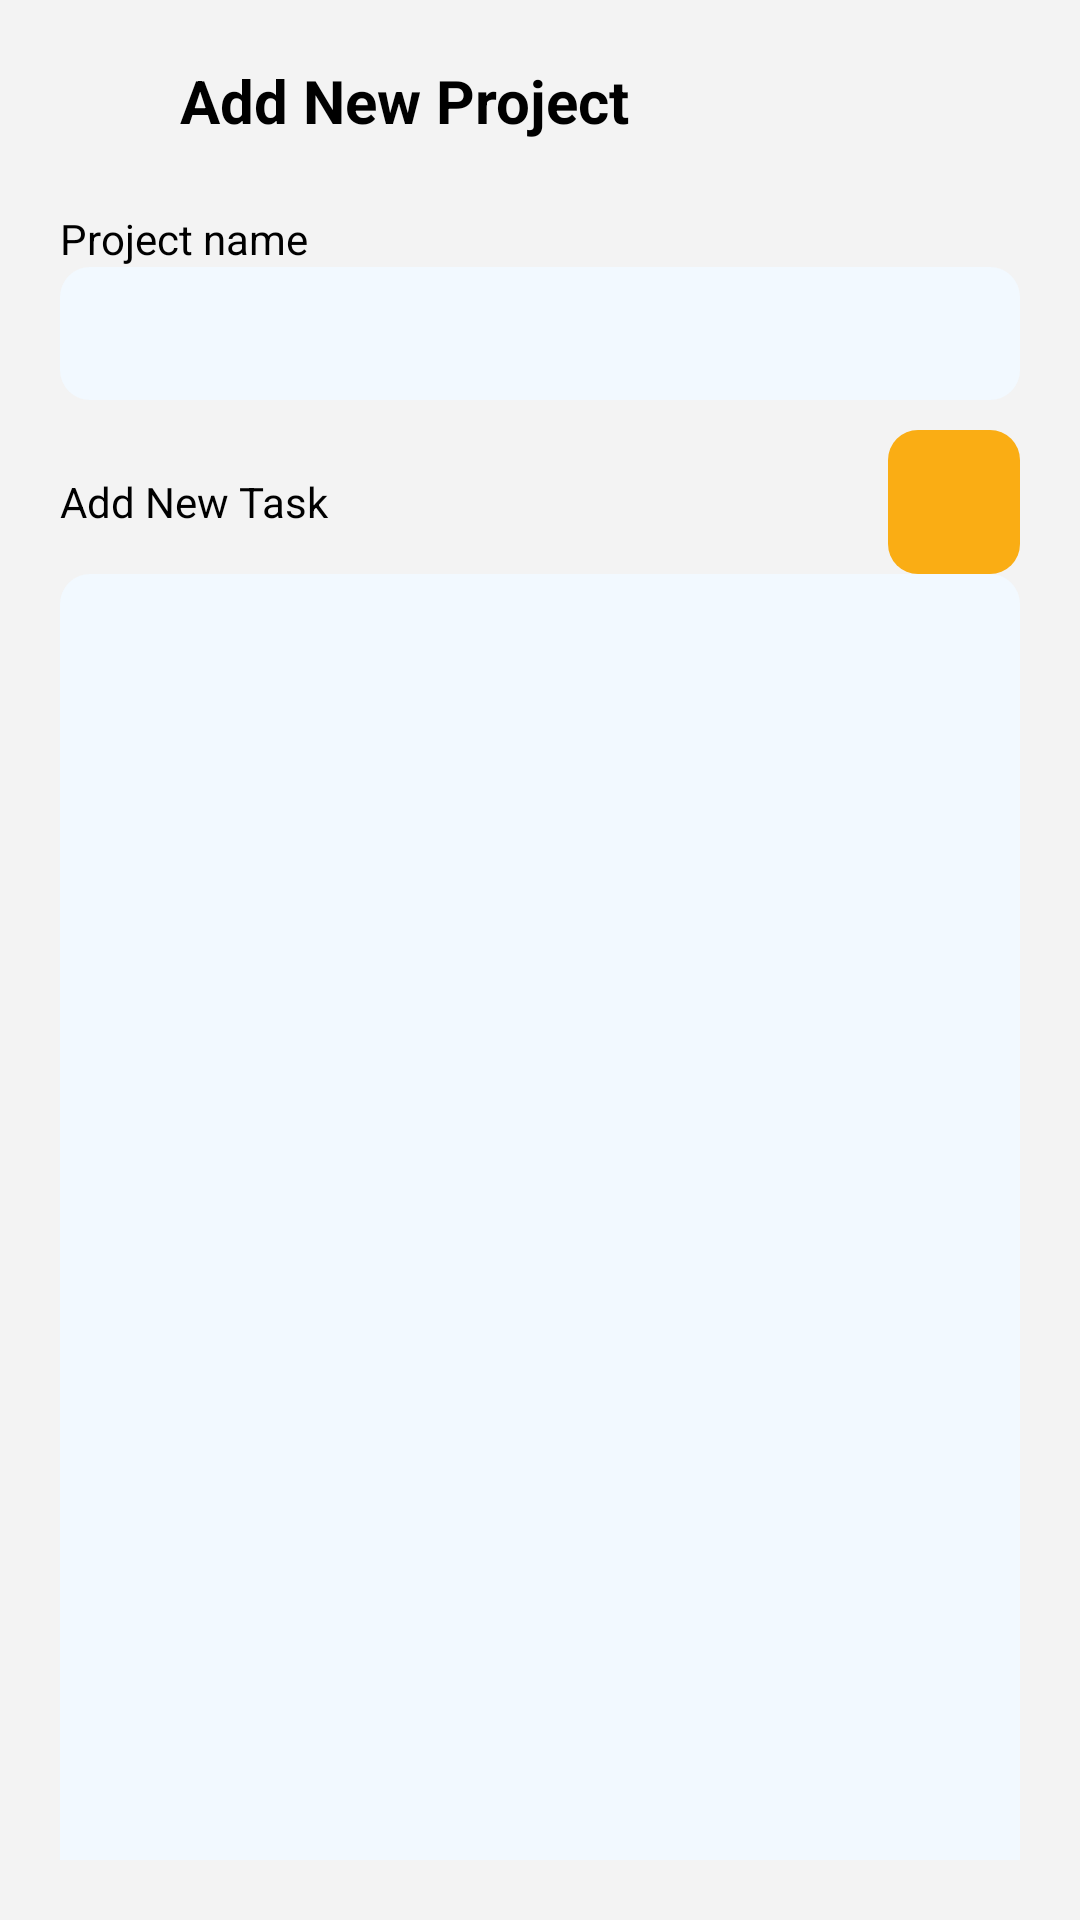

Android layout source for this screen:
<!-- AndroidManifest.xml: application theme Theme.AppCompat.NoActionBar -->
<!-- res/layout/content_newproject.xml -->
<?xml version="1.0" encoding="utf-8"?>
<androidx.constraintlayout.widget.ConstraintLayout xmlns:android="http://schemas.android.com/apk/res/android"
    android:layout_width="match_parent"
    android:layout_height="match_parent"
    xmlns:app="http://schemas.android.com/apk/res-auto"
    android:padding="@dimen/padding_view"
    android:background="@color/background_view">

    <LinearLayout
        android:layout_width="match_parent"
        android:layout_height="match_parent"
        android:padding="@dimen/padding_view"
        android:orientation="vertical">

        <LinearLayout
            android:layout_width="match_parent"
            android:layout_height="wrap_content"
            android:paddingBottom="@dimen/padding_view"
            android:orientation="horizontal">

            <ImageView
                android:layout_width="30dp"
                android:layout_height="30dp"
                android:src="@drawable/ic_baseline_post_add"
                android:tint="@color/blue_background"
                android:layout_marginRight="@dimen/padding_view"/>

            <androidx.appcompat.widget.AppCompatTextView
                android:layout_width="match_parent"
                android:layout_height="wrap_content"
                android:theme="@style/ThemeTitles"
                android:text="@string/lbl_title_new_project"/>

        </LinearLayout>

        <androidx.appcompat.widget.AppCompatTextView
            android:layout_width="match_parent"
            android:layout_height="wrap_content"
            android:theme="@style/ThemeLabelFields"
            android:text="@string/lbl_field_name_project"/>

        <androidx.appcompat.widget.AppCompatEditText
            android:id="@+id/txt_new_name_project"
            android:layout_width="match_parent"
            android:layout_height="wrap_content"
            style="@style/ThemeTextInformation"
            android:background="@drawable/border_fields"/>

        <LinearLayout
            android:layout_width="match_parent"
            android:layout_height="wrap_content"
            android:orientation="horizontal"
            android:paddingTop="@dimen/padding_view">

            <androidx.appcompat.widget.AppCompatTextView
                android:layout_width="match_parent"
                android:layout_height="wrap_content"
                android:layout_weight="1"
                android:theme="@style/ThemeLabelFields"
                android:text="@string/lbl_title_new_task"/>

            <androidx.appcompat.widget.AppCompatButton
                android:id="@+id/btn_add_new_task"
                android:layout_width="wrap_content"
                android:layout_height="wrap_content"
                android:layout_weight="1"
                android:drawableStart="@drawable/ic_baseline_playlist_add"
                android:drawableTint="@color/white"
                android:background="@drawable/border_form_buttoms"/>

        </LinearLayout>

        <androidx.recyclerview.widget.RecyclerView
            android:id="@+id/lst_new_project_task"
            android:layout_width="match_parent"
            android:background="@drawable/border_list_new_task"
            android:layout_height="470dp" />

        <RelativeLayout
            android:layout_width="match_parent"
            android:layout_height="wrap_content"
            android:padding="@dimen/padding_view"/>

        <androidx.appcompat.widget.AppCompatButton
            android:id="@+id/btn_create_new_project"
            android:layout_width="match_parent"
            android:layout_height="wrap_content"
            android:background="@drawable/border_form_buttoms"
            android:theme="@style/ThemeFormButtons"
            android:text="@string/btn_create_project"/>

        <RelativeLayout
            android:layout_width="match_parent"
            android:layout_height="wrap_content"
            android:padding="@dimen/padding_view"/>

        <androidx.appcompat.widget.AppCompatButton
            android:id="@+id/btn_cancel_new_project"
            android:layout_width="match_parent"
            android:layout_height="wrap_content"
            android:background="@drawable/border_form_buttoms_cancel"
            android:theme="@style/ThemeFormButtonsCancel"
            android:text="@string/btn_cancel"/>

    </LinearLayout>

</androidx.constraintlayout.widget.ConstraintLayout>
<!-- resources referenced by this layout -->
<resources>
  <color name="background_view">#F3F3F3</color>
  <color name="blue_background">#1890ff</color>
  <color name="white">#FFFFFFFF</color>
  <dimen name="padding_view">10dp</dimen>
  <!-- drawable border_fields (drawable) -->
  <?xml version="1.0" encoding="utf-8"?>
  <selector xmlns:android="http://schemas.android.com/apk/res/android">
      <item>
          <shape android:shape="rectangle" android:tint="@color/background_tint_fields">
              <corners android:radius="@dimen/radius_buttons" />
              <stroke android:color="@color/color_text"/>
              <padding
                  android:left="@dimen/padding_view"
                  android:right="@dimen/padding_view"
                  android:top="@dimen/padding_view"
                  android:bottom="@dimen/padding_view"/>
          </shape>
      </item>
  </selector>
  <!-- drawable border_form_buttoms (drawable) -->
  <?xml version="1.0" encoding="utf-8"?>
  <selector xmlns:android="http://schemas.android.com/apk/res/android">
      <item>
          <shape android:shape="rectangle" android:tint="@color/background_form_buttons">
              <corners android:radius="@dimen/radius_buttons"/>
              <padding android:top="@dimen/padding_view"
                  android:bottom="@dimen/padding_view"
                  android:right="@dimen/padding_view"
                  android:left="@dimen/padding_view"/>
          </shape>
      </item>
  </selector>
  <!-- drawable border_form_buttoms_cancel (drawable) -->
  <?xml version="1.0" encoding="utf-8"?>
  <selector xmlns:android="http://schemas.android.com/apk/res/android">
      <item>
          <shape android:shape="rectangle" android:tint="@color/color_text">
              <corners android:radius="@dimen/radius_buttons"/>
              <padding android:top="@dimen/padding_view"
                  android:bottom="@dimen/padding_view"
                  android:right="@dimen/padding_view"
                  android:left="@dimen/padding_view"/>
          </shape>
      </item>
  </selector>
  <!-- drawable border_list_new_task (drawable) -->
  <?xml version="1.0" encoding="utf-8"?>
  <selector xmlns:android="http://schemas.android.com/apk/res/android">
      <item>
          <shape android:shape="rectangle" android:tint="@color/background_tint_fields">
              <corners android:radius="@dimen/radius_buttons" />
          </shape>
      </item>
  </selector>
  <string name="btn_cancel">Cancel</string>
  <string name="btn_create_project">Create project</string>
  <string name="lbl_field_name_project">Project name</string>
  <string name="lbl_title_new_project">Add New Project</string>
  <string name="lbl_title_new_task">Add New Task</string>
  <style name="ThemeFormButtons">
          <item name="android:background">@drawable/border_form_buttoms</item>
          <item name="android:textColor">@color/white</item>
      </style>
  <style name="ThemeFormButtonsCancel">
          <item name="android:background">@color/color_text</item>
          <item name="android:textColor">@color/white</item>
      </style>
  <style name="ThemeLabelFields">
          <item name="android:textColor">@color/black</item>
          <item name="android:paddingTop">@dimen/padding_view</item>
      </style>
  <style name="ThemeTextInformation">
          <item name="android:textColor">@color/color_text</item>
      </style>
  <style name="ThemeTitles">
          <item name="android:textColor">@color/black</item>
          <item name="android:textSize">@dimen/size_titles</item>
          <item name="android:textStyle">bold</item>
          <item name="android:lines">1</item>
          <item name="android:scrollHorizontally">true</item>
          <item name="android:ellipsize">end</item>
      </style>
  <color name="background_tint_fields">#f2f9ff</color>
  <dimen name="radius_buttons">10dp</dimen>
  <color name="color_text">#A8A8A8</color>
  <color name="background_form_buttons">#faad14</color>
  <color name="black">#FF000000</color>
  <dimen name="size_titles">20dp</dimen>
</resources>
